Image classification data set "data" (pranavdeshpande09527-lang/Lion_Tiger on GitHub). Class labels (2): lion, tiger.

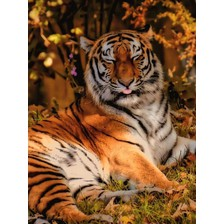
Label: tiger

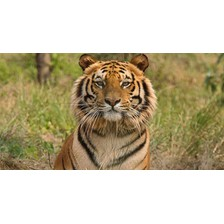
Label: tiger

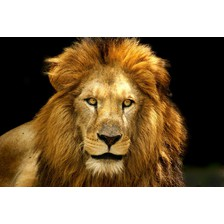
Label: lion

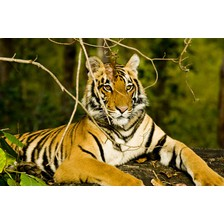
Label: tiger

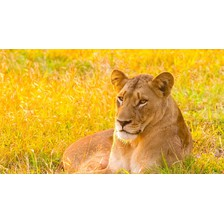
Label: lion

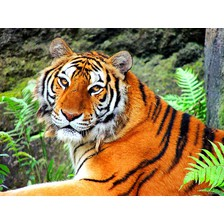
Label: tiger
